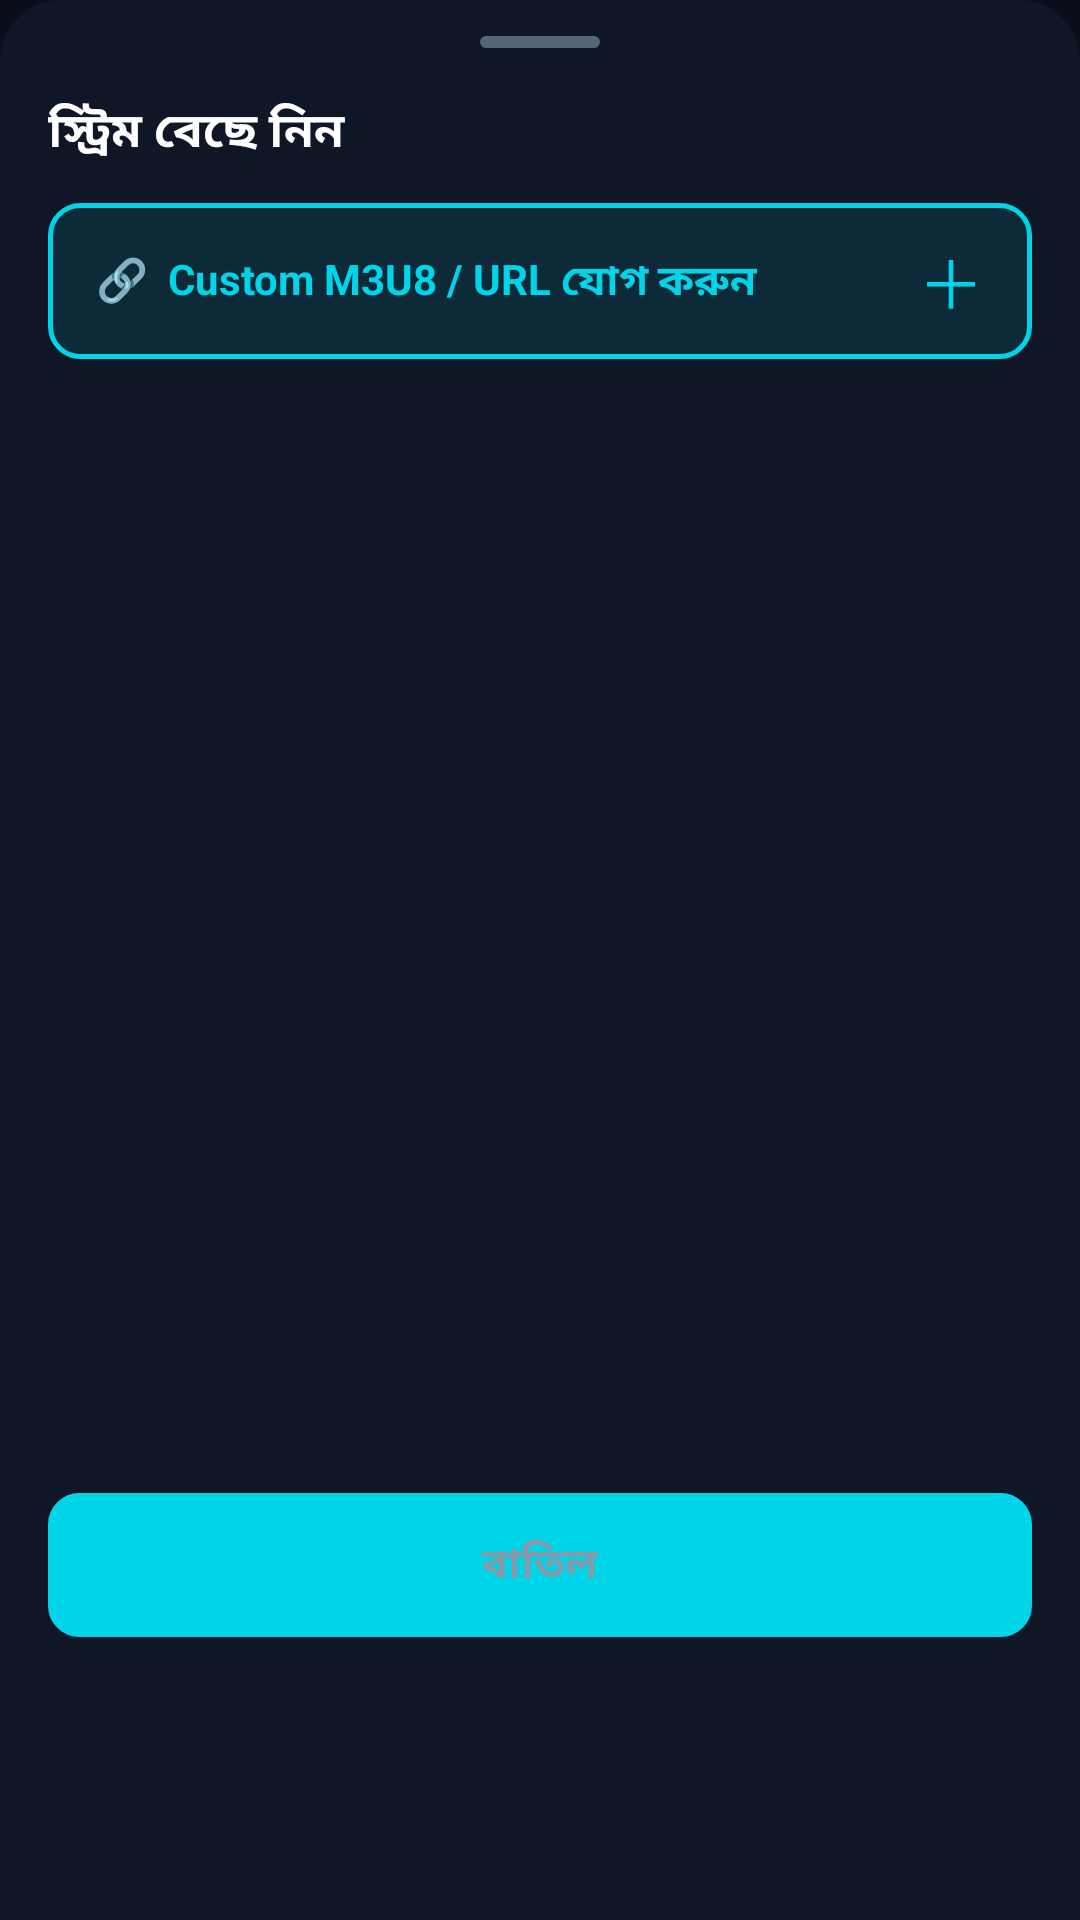

Here is an Android app screen rendered from its layout file. Give the layout XML and the strings, colors and styles it references.
<!-- AndroidManifest.xml: application theme Theme.Sportzfy -->
<!-- res/layout/bottom_sheet_stream_picker.xml -->
<?xml version="1.0" encoding="utf-8"?>
<LinearLayout
    xmlns:android="http://schemas.android.com/apk/res/android"
    android:layout_width="match_parent"
    android:layout_height="wrap_content"
    android:orientation="vertical"
    android:background="@drawable/bg_bottom_sheet">

    
    <View
        android:layout_width="40dp"
        android:layout_height="4dp"
        android:layout_gravity="center_horizontal"
        android:layout_marginTop="12dp"
        android:layout_marginBottom="16dp"
        android:background="@drawable/bg_handle"/>

    
    <TextView
        android:id="@+id/tvMatchTitle"
        android:layout_width="match_parent"
        android:layout_height="wrap_content"
        android:textSize="16sp"
        android:textStyle="bold"
        android:textColor="@color/text_primary"
        android:paddingLeft="16dp"
        android:paddingRight="16dp"
        android:paddingBottom="12dp"
        android:text="স্ট্রিম বেছে নিন"/>

    
    <LinearLayout
        android:id="@+id/btnAddCustomUrl"
        android:layout_width="match_parent"
        android:layout_height="52dp"
        android:orientation="horizontal"
        android:gravity="center_vertical"
        android:layout_marginLeft="16dp"
        android:layout_marginRight="16dp"
        android:layout_marginBottom="10dp"
        android:paddingLeft="16dp"
        android:paddingRight="16dp"
        android:background="@drawable/bg_btn_watch"
        android:clickable="true"
        android:focusable="true">

        <TextView
            android:layout_width="0dp"
            android:layout_height="wrap_content"
            android:layout_weight="1"
            android:text="🔗  Custom M3U8 / URL যোগ করুন"
            android:textSize="14sp"
            android:textStyle="bold"
            android:textColor="@color/accent"/>

        <TextView
            android:layout_width="wrap_content"
            android:layout_height="wrap_content"
            android:text="＋"
            android:textSize="22sp"
            android:textColor="@color/accent"/>
    </LinearLayout>

    
    <com.google.android.material.chip.ChipGroup
        android:id="@+id/chipGroupCategories"
        android:layout_width="match_parent"
        android:layout_height="wrap_content"
        android:paddingLeft="16dp"
        android:paddingRight="16dp"
        android:paddingBottom="12dp"/>

    
    <androidx.recyclerview.widget.RecyclerView
        android:id="@+id/recyclerStreams"
        android:layout_width="match_parent"
        android:layout_height="340dp"
        android:paddingLeft="16dp"
        android:paddingRight="16dp"
        android:clipToPadding="false"/>

    
    <Button
        android:id="@+id/btnCancel"
        android:layout_width="match_parent"
        android:layout_height="48dp"
        android:layout_marginLeft="16dp"
        android:layout_marginRight="16dp"
        android:layout_marginTop="16dp"
        android:layout_marginBottom="16dp"
        android:background="@drawable/bg_stream_item"
        android:text="বাতিল"
        android:textColor="@color/text_muted"
        android:textStyle="bold"
        android:stateListAnimator="@null"/>

</LinearLayout>
<!-- resources referenced by this layout -->
<resources>
  <color name="accent">#00d4e8</color>
  <color name="text_muted">#8899aa</color>
  <color name="text_primary">#ffffff</color>
  <!-- drawable bg_bottom_sheet (drawable) -->
  <?xml version="1.0" encoding="utf-8"?>
  <shape xmlns:android="http://schemas.android.com/apk/res/android"
      android:shape="rectangle">
      <corners android:topLeftRadius="20dp" android:topRightRadius="20dp"/>
      <solid android:color="@color/surface"/>
  </shape>
  <!-- drawable bg_btn_watch (drawable) -->
  <?xml version="1.0" encoding="utf-8"?>
  <shape xmlns:android="http://schemas.android.com/apk/res/android"
      android:shape="rectangle">
      <corners android:radius="10dp"/>
      <solid android:color="#260099aa"/>
      <stroke android:width="1.5dp" android:color="@color/accent"/>
  </shape>
  <!-- drawable bg_handle (drawable) -->
  <?xml version="1.0" encoding="utf-8"?>
  <shape xmlns:android="http://schemas.android.com/apk/res/android"
      android:shape="rectangle">
      <corners android:radius="999dp"/>
      <solid android:color="@color/text_dim"/>
  </shape>
  <!-- drawable bg_stream_item (drawable) -->
  <?xml version="1.0" encoding="utf-8"?>
  <shape xmlns:android="http://schemas.android.com/apk/res/android"
      android:shape="rectangle">
      <corners android:radius="10dp"/>
      <solid android:color="@color/card_bg"/>
      <stroke android:width="1dp" android:color="@color/card_border"/>
  </shape>
  <style name="Theme.Sportzfy" parent="Theme.MaterialComponents.DayNight.NoActionBar">
          <item name="android:windowBackground">@color/bg_primary</item>
          <item name="android:statusBarColor">@color/bg_primary</item>
          <item name="android:navigationBarColor">@color/bg_primary</item>
          <item name="colorPrimary">@color/accent</item>
          <item name="colorPrimaryVariant">@color/accent_dim</item>
          <item name="colorOnPrimary">@color/bg_primary</item>
          <item name="colorSurface">@color/surface</item>
          <item name="android:textColor">@color/text_primary</item>
      </style>
  <color name="surface">#0f1625</color>
  <color name="text_dim">#556677</color>
  <color name="card_bg">#131929</color>
  <color name="card_border">#1e2d45</color>
  <color name="bg_primary">#0a0e1a</color>
  <color name="accent_dim">#0099aa</color>
</resources>
